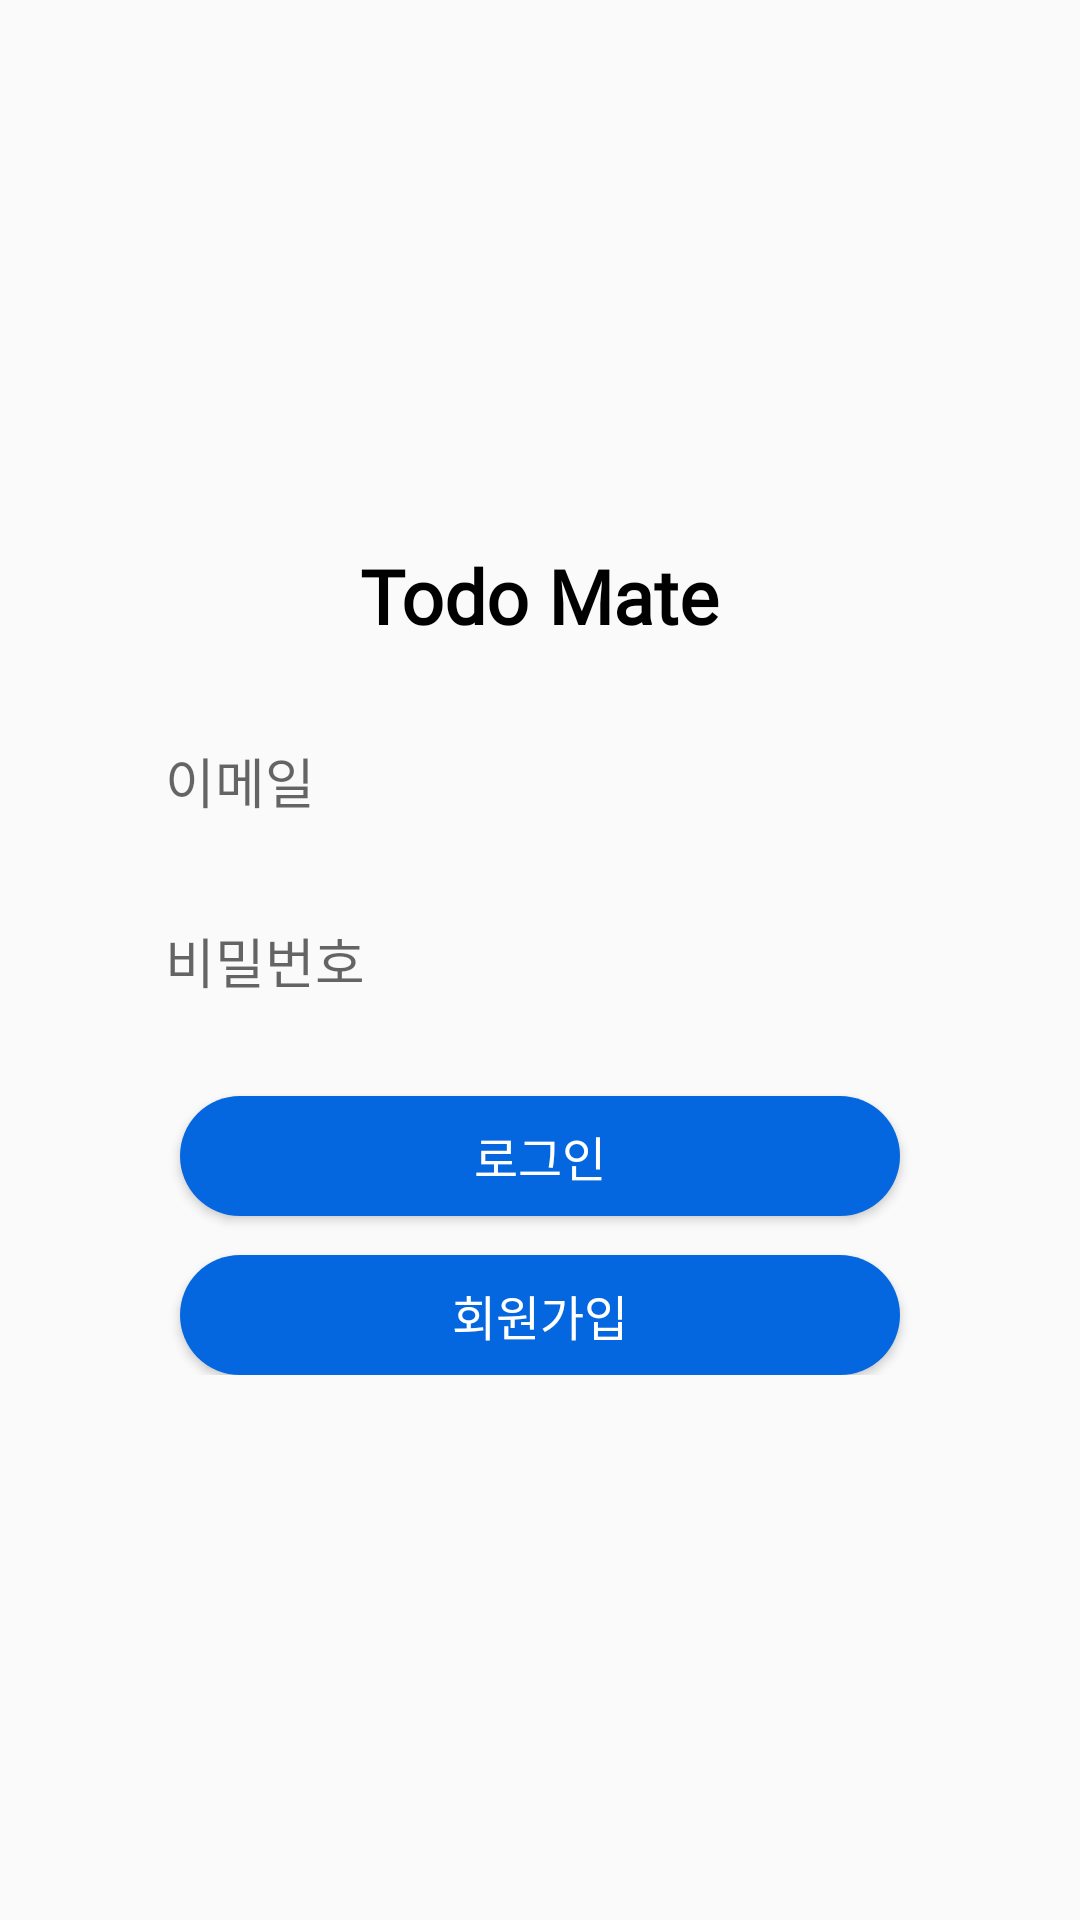

Produce the Android XML layout that renders to this screen, including the resource entries it uses.
<!-- AndroidManifest.xml: application theme Theme.ToDoMateAndroid -->
<!-- res/layout/activity_login.xml -->
<?xml version="1.0" encoding="utf-8"?>
<RelativeLayout xmlns:android="http://schemas.android.com/apk/res/android"
    xmlns:app="http://schemas.android.com/apk/res-auto"
    xmlns:tools="http://schemas.android.com/tools"
    android:layout_width="match_parent"
    android:layout_height="match_parent"
    tools:context=".view.LoginActivity">

    <LinearLayout
         android:layout_centerInParent="true"
        android:layout_width="match_parent"
        android:layout_height="wrap_content"
        android:orientation="vertical"
        android:layout_marginLeft="30dp"
        android:layout_marginRight="30dp">


        <TextView
            android:layout_width="wrap_content"
            android:layout_height="wrap_content"
            android:layout_gravity="center"
            android:textSize="25dp"
            android:text="Todo Mate"
            android:fontFamily="@font/scdream5"
            android:textStyle="bold"
            android:textColor="#000000"/>


        <EditText
            android:id="@+id/user_id"
            android:layout_width="match_parent"
            android:layout_height="50dp"
            android:inputType="textEmailAddress"
            android:hint="이메일"
            android:background="@drawable/activity_login_edittext"
            android:textColor="#000000"
            android:paddingLeft="25dp"
            android:paddingTop="5dp"
            android:paddingBottom="5dp"
            android:layout_marginTop="20dp"
            android:fontFamily="@font/scd4"/>

        <EditText
            android:id="@+id/user_password"
            android:layout_width="match_parent"
            android:layout_height="50dp"
            android:inputType="textPassword"
            android:background="@drawable/activity_login_edittext"
            android:hint="비밀번호"
            android:textColor="#000000"
            android:paddingLeft="25dp"
            android:paddingTop="5dp"
            android:paddingBottom="5dp"
            android:layout_marginTop="10dp"
            android:fontFamily="@font/scd4"/>

        <Button
            android:id="@+id/login_button"
            android:layout_width="match_parent"
            android:layout_height="40dp"
            android:textColor="#ffffff"
            android:background="@drawable/activity_login_button"
            android:layout_marginTop="20dp"
            android:text="로그인"
            android:textSize="16dp"
            android:layout_marginLeft="30dp"
            android:layout_marginRight="30dp" />

        <Button
            android:id="@+id/register_button"
            android:layout_width="match_parent"
            android:layout_height="40dp"
            android:textColor="#ffffff"
            android:background="@drawable/activity_login_button"
            android:layout_marginTop="13dp"
            android:text="회원가입"
            android:textSize="16dp"
            android:layout_marginLeft="30dp"
            android:layout_marginRight="30dp" />

    </LinearLayout>

</RelativeLayout>
<!-- resources referenced by this layout -->
<resources>
  <!-- drawable activity_login_button (drawable) -->
  <?xml version="1.0" encoding="utf-8"?>
  <shape xmlns:android="http://schemas.android.com/apk/res/android"
      android:shape="rectangle" android:padding = "10dp">
      <corners
          android:radius="30dp"
          />
      <solid
          android:color="#0467DF"
          />
      <padding
          android:left="0dp"
          android:top="0dp"
          android:right="0dp"
          android:bottom="0dp"
          />
      <size
          android:width="60dp"
          android:height="25dp"
          />
  
  </shape>
  <style name="Theme.ToDoMateAndroid" parent="Theme.AppCompat.Light.NoActionBar">
          
          <item name="colorPrimary">@color/black</item>
          <item name="colorPrimaryVariant">@color/black</item>
          <item name="colorOnPrimary">@color/white</item>
          
          <item name="colorSecondary">@color/teal_200</item>
          <item name="colorSecondaryVariant">@color/teal_700</item>
          <item name="colorOnSecondary">@color/black</item>
          
          <item name="android:statusBarColor" tools:targetApi="l">?attr/colorPrimaryVariant</item>
          
      </style>
  <color name="black">#FF000000</color>
  <color name="white">#FFFFFFFF</color>
  <color name="teal_200">#FF03DAC5</color>
  <color name="teal_700">#FF018786</color>
</resources>
